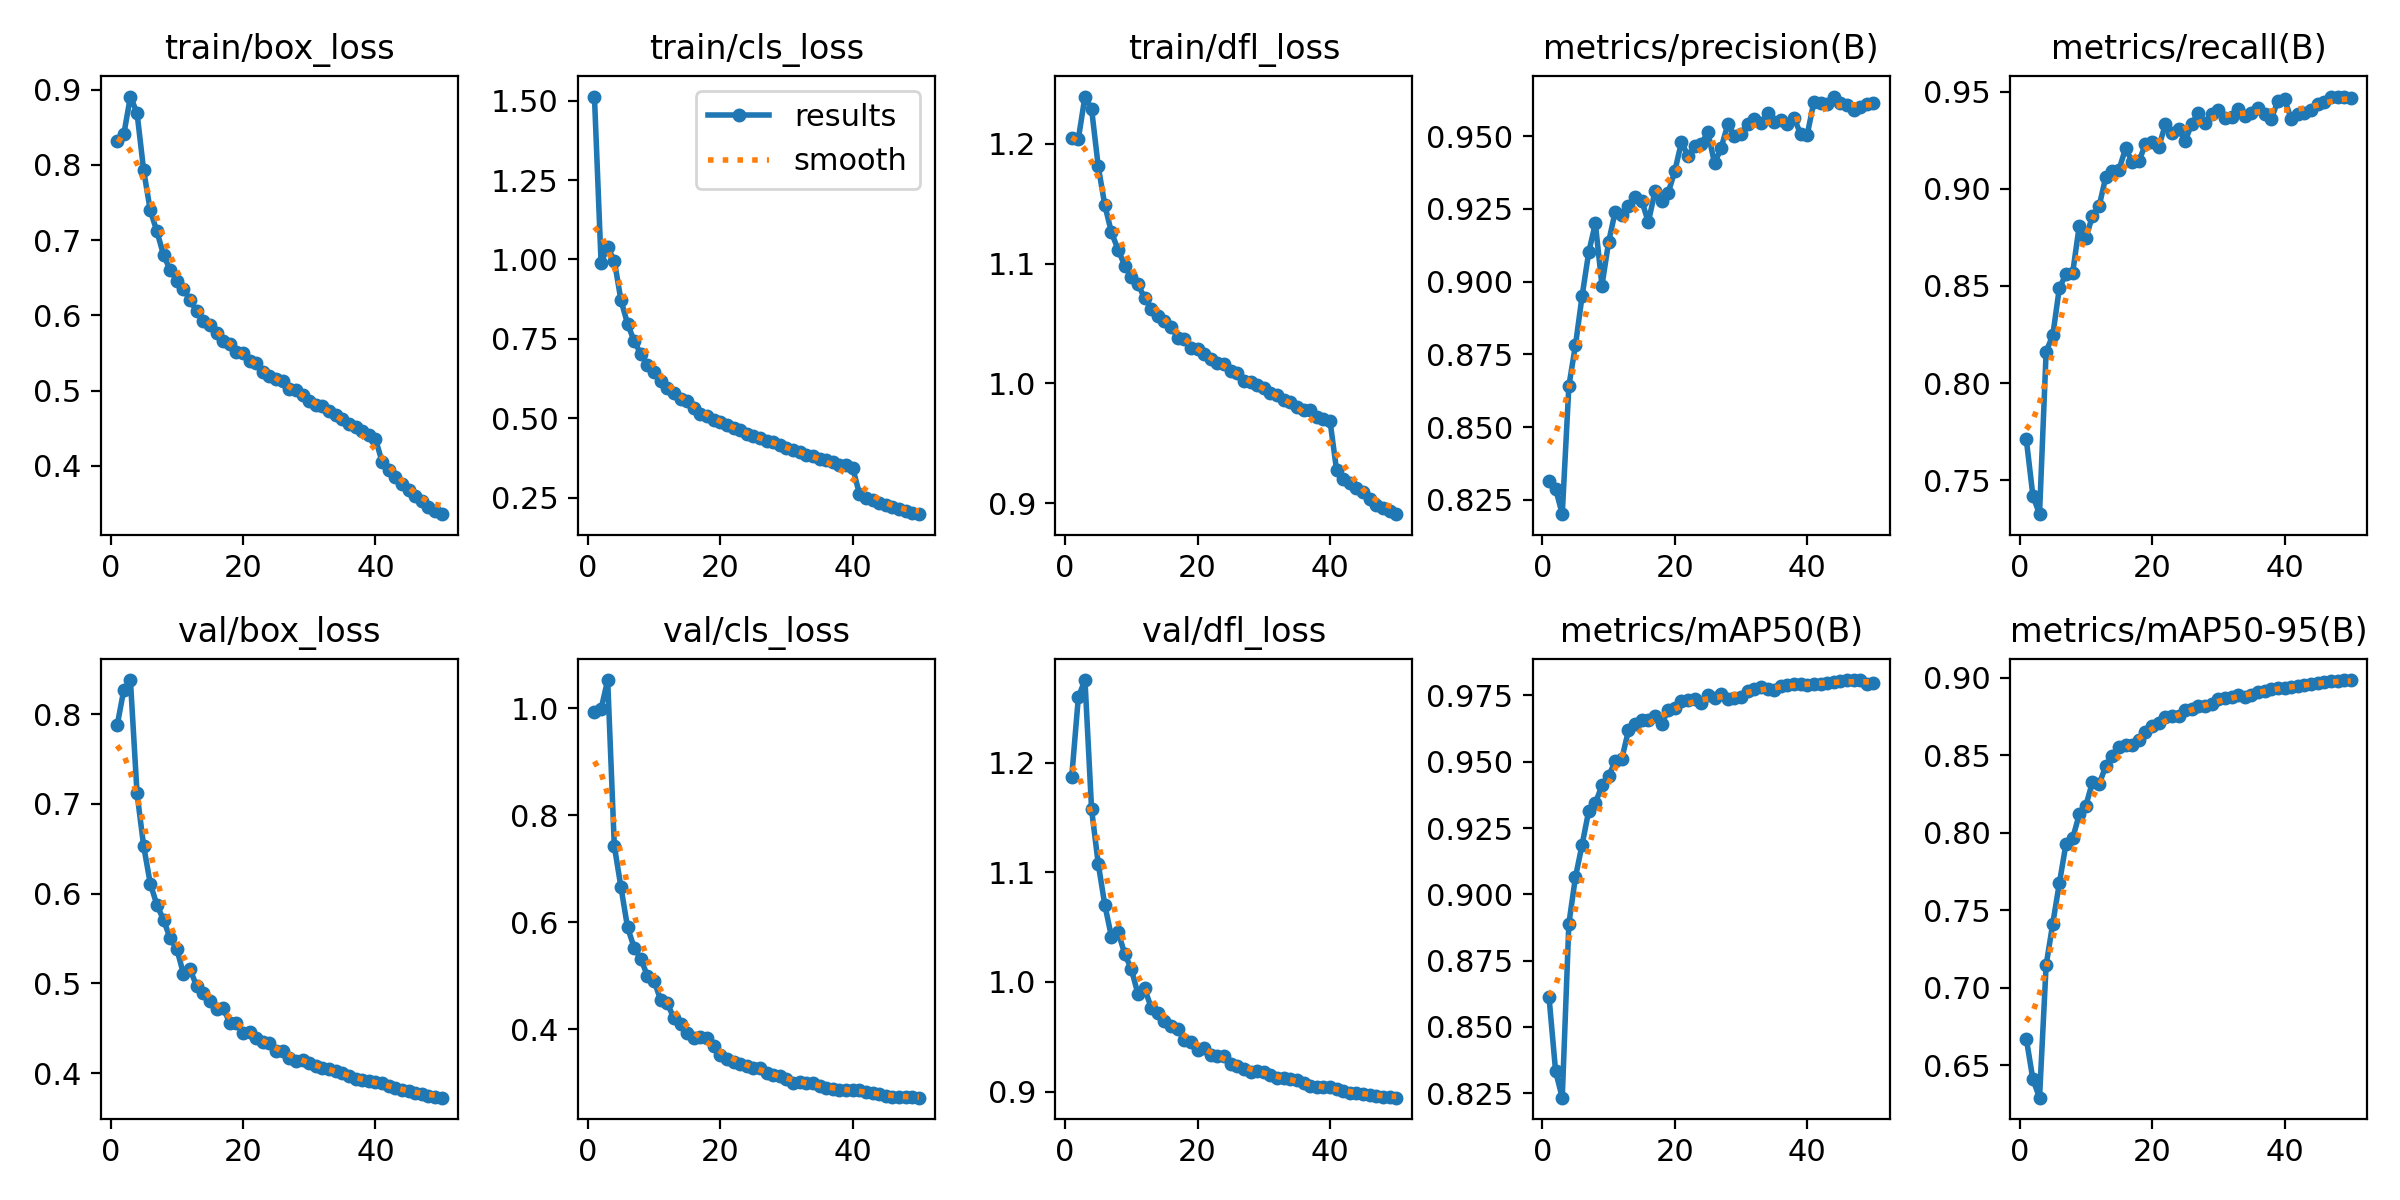

The data file committed next to this chart (first rows):
epoch, time, train/box_loss, train/cls_loss, train/dfl_loss, metrics/precision(B), metrics/recall(B), metrics/mAP50(B), metrics/mAP50-95(B), val/box_loss, val/cls_loss, val/dfl_loss, lr/pg0, lr/pg1, lr/pg2, lr/pg3, lr/pg4, lr/pg5, lr/pg6, lr/pg7
1, 240.7, 0.8323, 1.513, 1.205, 0.8315, 0.7711, 0.8613, 0.6672, 0.7875, 0.9937, 1.187, 0.009992, 0.003331, 0.009992, 0.003331, 0.009992, 0.003331, 0.009992, 0.003331
2, 426.7, 0.8404, 0.9903, 1.204, 0.8288, 0.7419, 0.8332, 0.6409, 0.827, 0.9988, 1.259, 0.0196, 0.006532, 0.0196, 0.006532, 0.0196, 0.006532, 0.0196, 0.006532
3, 604, 0.8908, 1.038, 1.239, 0.8201, 0.7324, 0.8233, 0.6291, 0.838, 1.053, 1.275, 0.0288, 0.009601, 0.0288, 0.009601, 0.0288, 0.009601, 0.0288, 0.009601
4, 778.8, 0.8689, 0.9963, 1.229, 0.8641, 0.8162, 0.8889, 0.7146, 0.7117, 0.7429, 1.157, 0.02822, 0.009406, 0.02822, 0.009406, 0.02822, 0.009406, 0.02822, 0.009406
5, 952.7, 0.7927, 0.872, 1.181, 0.8782, 0.8246, 0.9065, 0.7414, 0.6531, 0.6662, 1.108, 0.02762, 0.009208, 0.02762, 0.009208, 0.02762, 0.009208, 0.02762, 0.009208
6, 1127, 0.7394, 0.7977, 1.149, 0.8951, 0.8491, 0.9187, 0.7675, 0.6112, 0.5907, 1.07, 0.02703, 0.00901, 0.02703, 0.00901, 0.02703, 0.00901, 0.02703, 0.00901
7, 1301, 0.7117, 0.743, 1.126, 0.9101, 0.856, 0.9314, 0.7929, 0.5876, 0.5529, 1.041, 0.02644, 0.008812, 0.02644, 0.008812, 0.02644, 0.008812, 0.02644, 0.008812
8, 1474, 0.6802, 0.7027, 1.112, 0.92, 0.8567, 0.9343, 0.7963, 0.5708, 0.5319, 1.046, 0.02584, 0.008614, 0.02584, 0.008614, 0.02584, 0.008614, 0.02584, 0.008614
9, 1649, 0.6604, 0.6694, 1.098, 0.8987, 0.881, 0.9411, 0.8118, 0.5503, 0.5004, 1.026, 0.02525, 0.008416, 0.02525, 0.008416, 0.02525, 0.008416, 0.02525, 0.008416
10, 1823, 0.6463, 0.6449, 1.089, 0.9136, 0.8746, 0.9446, 0.8175, 0.5386, 0.4913, 1.012, 0.02465, 0.008218, 0.02465, 0.008218, 0.02465, 0.008218, 0.02465, 0.008218
11, 1997, 0.6346, 0.6177, 1.083, 0.9241, 0.8863, 0.9502, 0.8328, 0.511, 0.4549, 0.9891, 0.02406, 0.00802, 0.02406, 0.00802, 0.02406, 0.00802, 0.02406, 0.00802
12, 2172, 0.6209, 0.5966, 1.071, 0.9231, 0.8911, 0.9512, 0.8313, 0.5159, 0.4492, 0.9941, 0.02347, 0.007822, 0.02347, 0.007822, 0.02347, 0.007822, 0.02347, 0.007822
13, 2348, 0.6053, 0.579, 1.062, 0.9259, 0.9061, 0.9618, 0.843, 0.4971, 0.4206, 0.9766, 0.02287, 0.007624, 0.02287, 0.007624, 0.02287, 0.007624, 0.02287, 0.007624
14, 2523, 0.5927, 0.56, 1.056, 0.929, 0.9093, 0.9643, 0.8497, 0.4894, 0.4101, 0.9716, 0.02228, 0.007426, 0.02228, 0.007426, 0.02228, 0.007426, 0.02228, 0.007426
15, 2698, 0.5876, 0.5549, 1.052, 0.9279, 0.91, 0.9656, 0.855, 0.4804, 0.3941, 0.9642, 0.02168, 0.007228, 0.02168, 0.007228, 0.02168, 0.007228, 0.02168, 0.007228
16, 2873, 0.5762, 0.5328, 1.047, 0.9204, 0.9209, 0.9657, 0.8564, 0.4714, 0.3844, 0.9603, 0.02109, 0.00703, 0.02109, 0.00703, 0.02109, 0.00703, 0.02109, 0.00703
17, 3048, 0.5654, 0.5151, 1.038, 0.931, 0.9139, 0.9671, 0.8565, 0.4725, 0.3856, 0.9571, 0.0205, 0.006832, 0.0205, 0.006832, 0.0205, 0.006832, 0.0205, 0.006832
18, 3224, 0.5623, 0.5087, 1.037, 0.9277, 0.9142, 0.9643, 0.8599, 0.4565, 0.3834, 0.9469, 0.0199, 0.006634, 0.0199, 0.006634, 0.0199, 0.006634, 0.0199, 0.006634
19, 3399, 0.5508, 0.496, 1.029, 0.9305, 0.9231, 0.9694, 0.8652, 0.4564, 0.3688, 0.9452, 0.01931, 0.006436, 0.01931, 0.006436, 0.01931, 0.006436, 0.01931, 0.006436
20, 3574, 0.5506, 0.4889, 1.028, 0.938, 0.9243, 0.9703, 0.8686, 0.4445, 0.3527, 0.9384, 0.01871, 0.006238, 0.01871, 0.006238, 0.01871, 0.006238, 0.01871, 0.006238
21, 3751, 0.5392, 0.4807, 1.024, 0.9479, 0.9215, 0.9728, 0.8706, 0.4455, 0.3442, 0.9393, 0.01812, 0.00604, 0.01812, 0.00604, 0.01812, 0.00604, 0.01812, 0.00604
22, 3926, 0.537, 0.4707, 1.021, 0.9431, 0.9332, 0.9733, 0.8748, 0.4392, 0.3383, 0.9334, 0.01753, 0.005842, 0.01753, 0.005842, 0.01753, 0.005842, 0.01753, 0.005842
23, 4102, 0.5247, 0.4627, 1.017, 0.9465, 0.9287, 0.9738, 0.8751, 0.4353, 0.3355, 0.9327, 0.01693, 0.005644, 0.01693, 0.005644, 0.01693, 0.005644, 0.01693, 0.005644
24, 4278, 0.5201, 0.4511, 1.016, 0.9474, 0.9307, 0.9721, 0.8753, 0.4337, 0.3312, 0.9323, 0.01634, 0.005446, 0.01634, 0.005446, 0.01634, 0.005446, 0.01634, 0.005446
25, 4454, 0.5158, 0.444, 1.011, 0.9514, 0.9247, 0.9753, 0.8789, 0.4253, 0.3288, 0.9252, 0.01574, 0.005248, 0.01574, 0.005248, 0.01574, 0.005248, 0.01574, 0.005248
26, 4630, 0.5129, 0.437, 1.009, 0.9406, 0.9337, 0.974, 0.8796, 0.4252, 0.3281, 0.9234, 0.01515, 0.00505, 0.01515, 0.00505, 0.01515, 0.00505, 0.01515, 0.00505
27, 4806, 0.5019, 0.4283, 1.002, 0.946, 0.9392, 0.9756, 0.882, 0.4168, 0.3192, 0.9204, 0.01456, 0.004852, 0.01456, 0.004852, 0.01456, 0.004852, 0.01456, 0.004852
28, 4980, 0.5014, 0.4247, 1.001, 0.9541, 0.9339, 0.9738, 0.8819, 0.414, 0.3141, 0.9181, 0.01396, 0.004654, 0.01396, 0.004654, 0.01396, 0.004654, 0.01396, 0.004654
29, 5156, 0.4947, 0.4165, 0.9989, 0.9502, 0.9386, 0.9742, 0.883, 0.4151, 0.3127, 0.9192, 0.01337, 0.004456, 0.01337, 0.004456, 0.01337, 0.004456, 0.01337, 0.004456
30, 5331, 0.4863, 0.4069, 0.9963, 0.9507, 0.9405, 0.9745, 0.886, 0.412, 0.307, 0.9181, 0.01277, 0.004258, 0.01277, 0.004258, 0.01277, 0.004258, 0.01277, 0.004258
31, 5505, 0.4809, 0.4001, 0.9919, 0.9542, 0.9367, 0.9767, 0.8866, 0.4078, 0.3008, 0.9149, 0.01218, 0.00406, 0.01218, 0.00406, 0.01218, 0.00406, 0.01218, 0.00406
32, 5681, 0.4794, 0.3937, 0.9899, 0.956, 0.9371, 0.9775, 0.8878, 0.4058, 0.3012, 0.912, 0.01159, 0.003862, 0.01159, 0.003862, 0.01159, 0.003862, 0.01159, 0.003862
33, 5857, 0.4728, 0.3861, 0.9859, 0.9545, 0.9415, 0.9781, 0.8886, 0.4043, 0.3002, 0.9122, 0.01099, 0.003664, 0.01099, 0.003664, 0.01099, 0.003664, 0.01099, 0.003664
34, 6033, 0.4674, 0.3805, 0.9848, 0.9578, 0.9378, 0.9775, 0.8879, 0.4025, 0.2993, 0.9116, 0.0104, 0.003466, 0.0104, 0.003466, 0.0104, 0.003466, 0.0104, 0.003466
35, 6208, 0.4617, 0.3717, 0.9806, 0.955, 0.9389, 0.9769, 0.8891, 0.4004, 0.2952, 0.911, 0.009804, 0.003268, 0.009804, 0.003268, 0.009804, 0.003268, 0.009804, 0.003268
36, 6384, 0.4558, 0.369, 0.9775, 0.9555, 0.9415, 0.9787, 0.8907, 0.3967, 0.2908, 0.9078, 0.00921, 0.00307, 0.00921, 0.00307, 0.00921, 0.00307, 0.00921, 0.00307
37, 6559, 0.4522, 0.3616, 0.9777, 0.9541, 0.9386, 0.9791, 0.8914, 0.3932, 0.2882, 0.9055, 0.008616, 0.002872, 0.008616, 0.002872, 0.008616, 0.002872, 0.008616, 0.002872
38, 6734, 0.4459, 0.3536, 0.9718, 0.9562, 0.9362, 0.9792, 0.893, 0.392, 0.2873, 0.9041, 0.008022, 0.002674, 0.008022, 0.002674, 0.008022, 0.002674, 0.008022, 0.002674
39, 6909, 0.4417, 0.3525, 0.9706, 0.9508, 0.9454, 0.9791, 0.8935, 0.3914, 0.2875, 0.9039, 0.007428, 0.002476, 0.007428, 0.002476, 0.007428, 0.002476, 0.007428, 0.002476
40, 7084, 0.4359, 0.3439, 0.9686, 0.9506, 0.9462, 0.9791, 0.8932, 0.3908, 0.2873, 0.9039, 0.006834, 0.002278, 0.006834, 0.002278, 0.006834, 0.002278, 0.006834, 0.002278
41, 7259, 0.4056, 0.2636, 0.9273, 0.9618, 0.9362, 0.9795, 0.8939, 0.3888, 0.2867, 0.9024, 0.00624, 0.00208, 0.00624, 0.00208, 0.00624, 0.00208, 0.00624, 0.00208
42, 7431, 0.3944, 0.249, 0.9204, 0.9616, 0.9387, 0.9794, 0.8948, 0.3861, 0.2839, 0.9009, 0.005646, 0.001882, 0.005646, 0.001882, 0.005646, 0.001882, 0.005646, 0.001882
43, 7603, 0.3855, 0.2426, 0.9164, 0.961, 0.939, 0.9798, 0.8952, 0.3832, 0.2809, 0.8991, 0.005052, 0.001684, 0.005052, 0.001684, 0.005052, 0.001684, 0.005052, 0.001684
44, 7776, 0.3765, 0.2332, 0.9126, 0.9636, 0.9405, 0.98, 0.896, 0.3819, 0.2791, 0.8989, 0.004458, 0.001486, 0.004458, 0.001486, 0.004458, 0.001486, 0.004458, 0.001486
45, 7948, 0.3678, 0.2265, 0.9093, 0.9615, 0.9437, 0.9803, 0.8964, 0.3799, 0.2761, 0.8978, 0.003864, 0.001288, 0.003864, 0.001288, 0.003864, 0.001288, 0.003864, 0.001288
46, 8121, 0.3604, 0.2203, 0.9031, 0.9607, 0.9449, 0.9807, 0.8973, 0.3781, 0.2739, 0.897, 0.00327, 0.00109, 0.00327, 0.00109, 0.00327, 0.00109, 0.00327, 0.00109
47, 8293, 0.353, 0.2136, 0.8988, 0.9591, 0.9474, 0.9807, 0.8978, 0.3764, 0.2735, 0.8961, 0.002676, 0.000892, 0.002676, 0.000892, 0.002676, 0.000892, 0.002676, 0.000892
48, 8465, 0.3456, 0.2086, 0.8959, 0.9601, 0.9476, 0.9808, 0.898, 0.3747, 0.2731, 0.8955, 0.002082, 0.000694, 0.002082, 0.000694, 0.002082, 0.000694, 0.002082, 0.000694
49, 8638, 0.3406, 0.2032, 0.8931, 0.961, 0.9473, 0.9795, 0.8985, 0.3736, 0.2736, 0.8949, 0.001488, 0.000496, 0.001488, 0.000496, 0.001488, 0.000496, 0.001488, 0.000496
50, 8810, 0.3358, 0.1986, 0.8908, 0.9615, 0.9468, 0.9797, 0.8982, 0.3728, 0.2726, 0.8945, 0.000894, 0.000298, 0.000894, 0.000298, 0.000894, 0.000298, 0.000894, 0.000298
